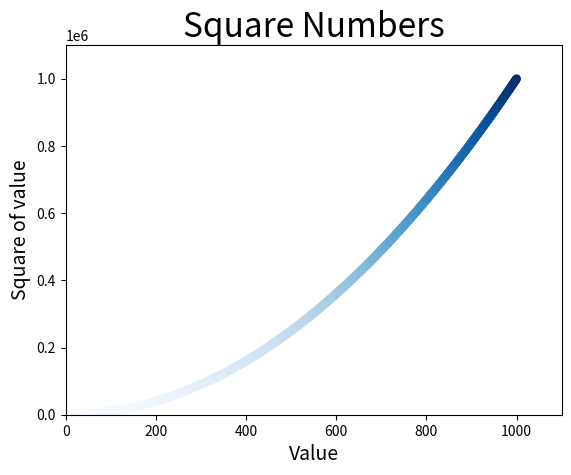

Recreate this plot in Python.
import matplotlib.pyplot as plt

x_values=list(range(1,1001))
y_values=[x**2 for x in x_values]
#使用颜色映射
plt.scatter(x_values,y_values,c=y_values,cmap=plt.cm.Blues,edgecolor='none',s=40)
#设置图标标题，并给坐标轴加上标签
plt.title("Square Numbers",fontsize=24)
plt.xlabel("Value",fontsize=14)
plt.ylabel("Square of value",fontsize=14)
#设置刻度标记的大小
plt.axis([0,1100,0,1100000])
plt.show()